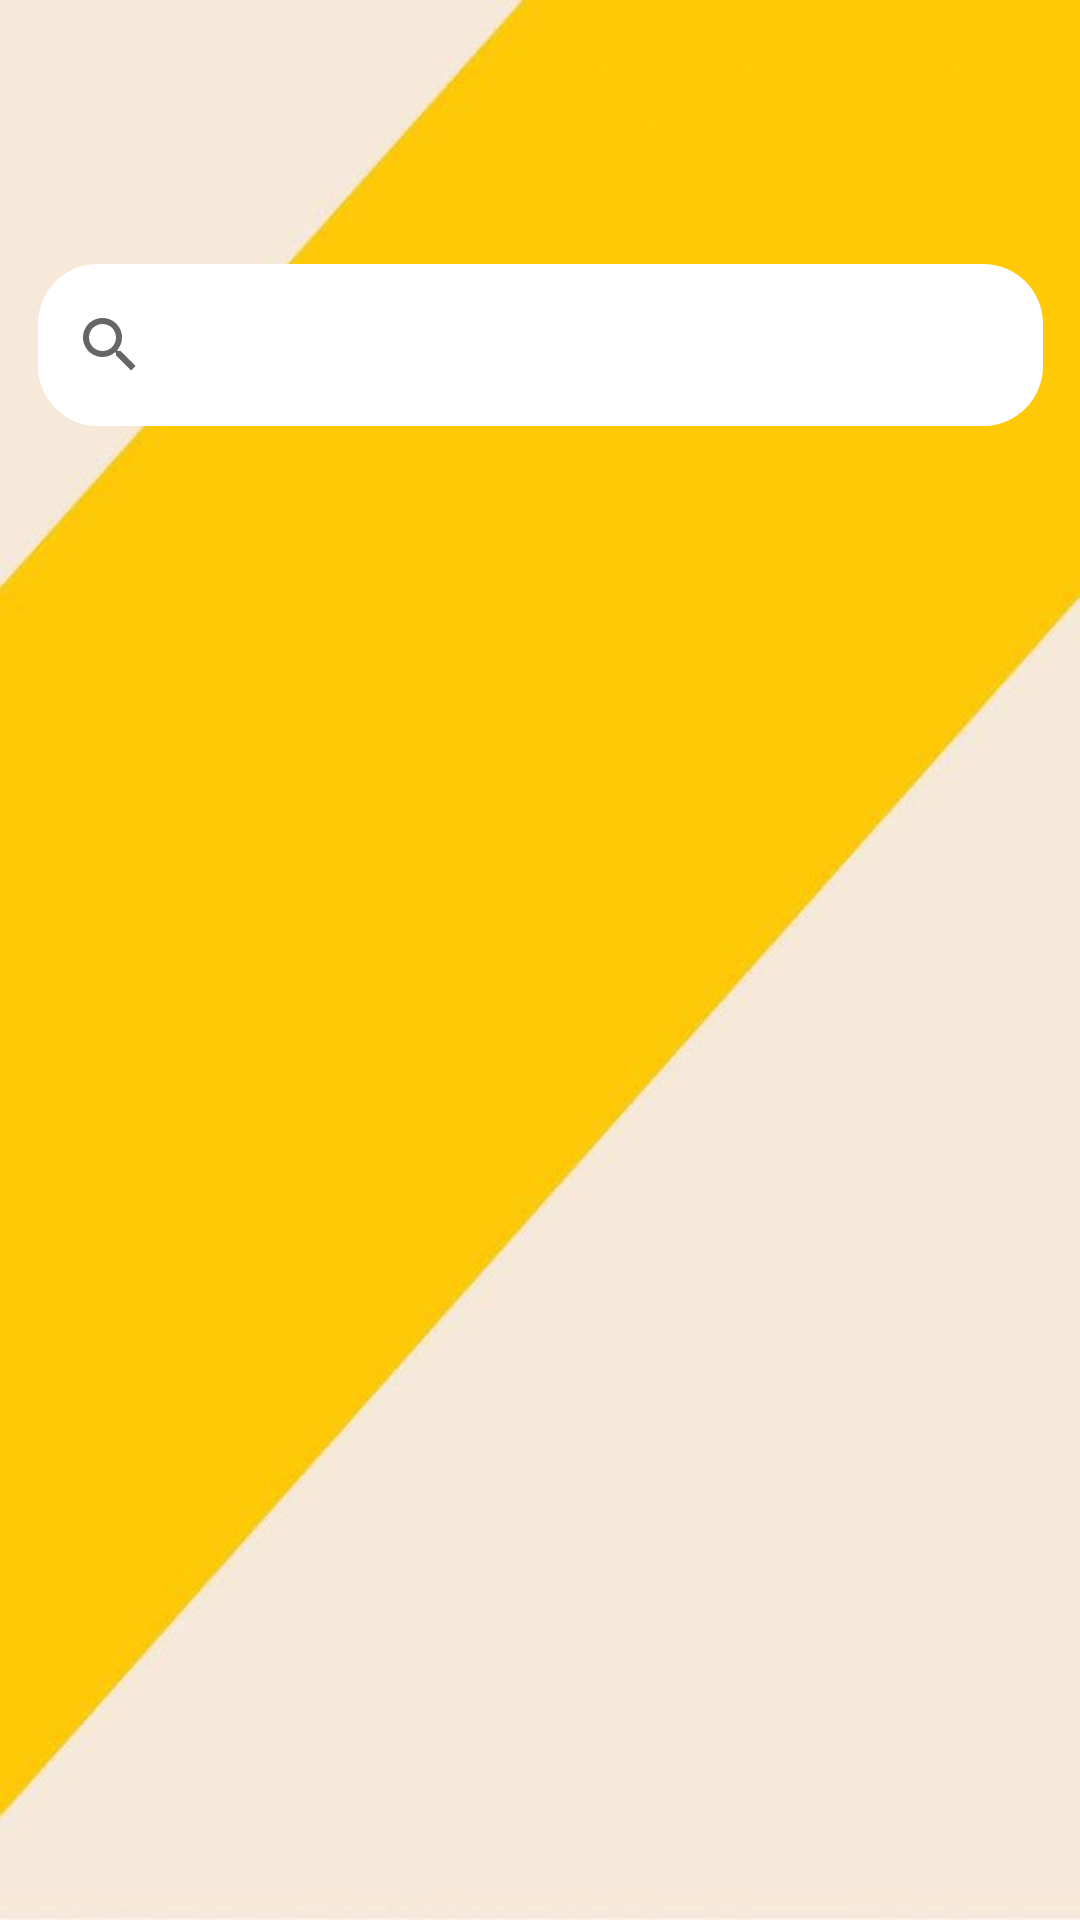

Produce the Android XML layout that renders to this screen, including the resource entries it uses.
<!-- AndroidManifest.xml: application theme Theme.DriverSyncTrackAndDrive -->
<!-- res/layout/activity_driver_all_booking.xml -->
<?xml version="1.0" encoding="utf-8"?>
<androidx.constraintlayout.widget.ConstraintLayout xmlns:android="http://schemas.android.com/apk/res/android"
    xmlns:app="http://schemas.android.com/apk/res-auto"
    xmlns:tools="http://schemas.android.com/tools"
    android:id="@+id/main"
    android:layout_width="match_parent"
    android:layout_height="match_parent"
    android:background="@drawable/bb"
    tools:context=".DriverScreens.DriverAllBookingActivity">

    <ImageButton
        android:id="@+id/backButton1"
        android:layout_width="48dp"
        android:layout_height="48dp"
        android:layout_marginStart="16dp"
        android:layout_marginTop="32dp"
        android:background="?attr/selectableItemBackground"
        android:importantForAccessibility="no"
        android:src="@drawable/baseline_arrow_back_24"
        app:layout_constraintStart_toStartOf="parent"
        app:layout_constraintTop_toTopOf="parent" />

    <androidx.appcompat.widget.SearchView
        android:id="@+id/searchView"
        android:layout_width="335dp"
        android:layout_height="54dp"
        android:layout_marginTop="8dp"
        android:background="@drawable/ne"
        android:queryHint="Search here"
        app:layout_constraintEnd_toEndOf="parent"
        app:layout_constraintStart_toStartOf="parent"
        app:layout_constraintTop_toBottomOf="@+id/backButton1" />

    <androidx.recyclerview.widget.RecyclerView
        android:id="@+id/recyclerView"
        android:layout_width="381dp"
        android:layout_height="0dp"
        android:layout_marginTop="10dp"
        app:layout_constraintBottom_toBottomOf="parent"
        app:layout_constraintEnd_toEndOf="parent"
        app:layout_constraintStart_toStartOf="parent"
        app:layout_constraintTop_toBottomOf="@+id/searchView"
        tools:listitem="@layout/view_all_item_layout" />


</androidx.constraintlayout.widget.ConstraintLayout>
<!-- res/layout/view_all_item_layout.xml (included above) -->
<?xml version="1.0" encoding="utf-8"?>
<androidx.cardview.widget.CardView xmlns:android="http://schemas.android.com/apk/res/android"
    android:layout_width="match_parent"
    xmlns:app="http://schemas.android.com/apk/res-auto"
    app:cardCornerRadius="15dp"
    android:layout_marginHorizontal="10dp"
    android:layout_marginVertical="3dp"
    android:layout_height="wrap_content">

    <LinearLayout
        android:layout_width="match_parent"
        android:layout_height="wrap_content"
        android:orientation="horizontal">

        <androidx.cardview.widget.CardView
            android:layout_width="45dp"
            android:layout_height="45dp"
            app:cardCornerRadius="30sp"
            android:layout_marginVertical="5dp"
            android:layout_marginStart="15dp">
            <ImageView
                android:id="@+id/imageView1"
                android:layout_width="match_parent"
                android:layout_height="match_parent"
                android:scaleType="centerCrop"
                android:src="@drawable/baseline_person_24"/>
        </androidx.cardview.widget.CardView>

        <TextView
            android:id="@+id/textview123"
            android:layout_width="wrap_content"
            android:layout_height="wrap_content"
            android:text="Driver name"
            android:layout_marginStart="20dp"
            android:layout_gravity="center"/>


    </LinearLayout>

</androidx.cardview.widget.CardView>
<!-- resources referenced by this layout -->
<resources>
  <!-- drawable bb: jpg bitmap (drawable, 16328 bytes) -->
  <!-- drawable ne (drawable) -->
  <?xml version="1.0" encoding="utf-8"?>
  <shape
      xmlns:android="http://schemas.android.com/apk/res/android"
      android:shape="rectangle">
      <corners
          android:radius="20dp"/>
      <gradient
          android:type="linear"
          android:angle="45"
          android:centerX="35%"
          android:startColor="#FFFFFF"
          android:endColor="#FFFFFF"/>
  
      <size
          android:height="54dp"
          android:width="182dp"/>
  
  </shape>
  <style name="Theme.DriverSyncTrackAndDrive" parent="Base.Theme.DriverSyncTrackAndDrive" />
  <style name="Base.Theme.DriverSyncTrackAndDrive" parent="Theme.AppCompat.Light.NoActionBar">
          
          
          <item name="android:windowDisablePreview">true</item>
          <item name="android:windowContentOverlay">@null</item>
          <item name="android:backgroundDimEnabled">false</item>
  
      </style>
</resources>
